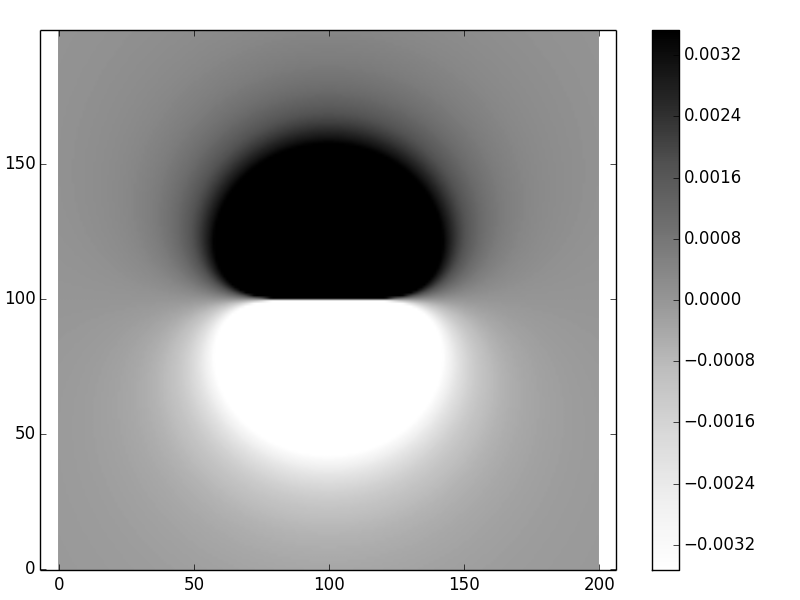

Values plotted in this chart, from the file beside it:
-6.954192330388409005e-05, -7.131444340746639909e-05, -7.313198438607670937e-05, -7.499548634370967193e-05, -7.690589164921490806e-05, -7.886414345881220811e-05, -8.087118414001892575e-05, -8.292795356368287685e-05, -8.503538727611115178e-05, -8.719441452775811285e-05, -8.940595617223934255e-05, -9.167092242323704454e-05, -9.399021045997102419e-05, -9.636470187635026718e-05, -9.879525998268690046e-05, -1.012827269413207887e-04, -1.038279207294934281e-04, -1.064316319476787953e-04, -1.090946204445053525e-04, -1.118176117675950820e-04, -1.146012934460927113e-04, -1.174463110809043087e-04, -1.203532642688465160e-04, -1.233227023420546686e-04
-7.059758428518136952e-05, -7.241554797721150294e-05, -7.428035857337533798e-05, -7.619302146100181972e-05, -7.815454593140813699e-05, -8.016594369886220761e-05, -8.222822728987111418e-05, -8.434240830279549073e-05, -8.650949553823394922e-05, -8.873049297841717475e-05, -9.100639762760209805e-05, -9.333819719659075531e-05, -9.572686762915338932e-05, -9.817337046147400770e-05, -1.006786500163947551e-04, -1.032436304226891366e-04, -1.058692124495941300e-04, -1.085562701672593278e-04, -1.113056474091322912e-04, -1.141181540500468827e-04, -1.169945620911327921e-04, -1.199356015426644717e-04, -1.229419561106226411e-04, -1.260142586922974317e-04
-7.166172197514697473e-05, -7.352609969846213289e-05, -7.543921662378494375e-05, -7.740214715479254437e-05, -7.941597142702150336e-05, -8.148177380062904263e-05, -8.360064123502652933e-05, -8.577366151651943937e-05, -8.800192135050011188e-05, -9.028650429554474499e-05, -9.262848854962868472e-05, -9.502894456403510048e-05, -9.748893249117429605e-05, -1.000094994592082287e-04, -1.025916766614898279e-04, -1.052364762541557752e-04, -1.079448880645372810e-04, -1.107178761028393410e-04, -1.135563748597689937e-04, -1.164612854092084149e-04, -1.194334712835143364e-04, -1.224737541467568747e-04, -1.255829092459137541e-04, -1.287616606320263202e-04
-7.273389013073838782e-05, -7.464565609982543037e-05, -7.660812156862206734e-05, -7.862243388290224289e-05, -8.068974812092122306e-05, -8.281122558928544208e-05, -8.498803216738792798e-05, -8.722133652305785745e-05, -8.951230816922617350e-05, -9.186211535316957111e-05, -9.427192278987917007e-05, -9.674288921912577166e-05, -9.927616477289902264e-05, -1.018728881652108953e-04, -1.045341836753976850e-04, -1.072611579386872904e-04, -1.100548965156100678e-04, -1.129164602606813617e-04, -1.158468814530522195e-04, -1.188471597108886613e-04, -1.219182576717159350e-04, -1.250610964365073130e-04, -1.282765507690797335e-04, -1.315654440658953206e-04
-7.381360686231630552e-05, -7.577373763867356615e-05, -7.778659794599462884e-05, -7.985341216620867044e-05, -8.197541462351409791e-05, -8.415384807269887801e-05, -8.638996203380600036e-05, -8.868501099401626675e-05, -9.104025243011903967e-05, -9.345694466889042928e-05, -9.593634456761535034e-05, -9.847970501697389523e-05, -1.010882722360939567e-04, -1.037632828757573122e-04, -1.065059609084428871e-04, -1.093175143012103945e-04, -1.121991314585457644e-04, -1.151519774365006299e-04, -1.181771899165795503e-04, -1.212758749233877609e-04, -1.244491023082439085e-04, -1.276979009539047638e-04, -1.310232537319322432e-04, -1.344260921820605859e-04
-7.490035312995857453e-05, -7.690982609132035464e-05, -7.897413004886999488e-05, -8.109457071192593958e-05, -8.327246614880934317e-05, -8.550914528271391646e-05, -8.780594623125637099e-05, -9.016421448349021261e-05, -9.258530091083017055e-05, -9.507055959767640729e-05, -9.762134548108036824e-05, -1.002390117919027546e-04, -1.029249072987958868e-04, -1.056803733217037689e-04, -1.085067405308670629e-04, -1.114053255082403382e-04, -1.143774270615516286e-04, -1.174243222958892829e-04, -1.205472624130621284e-04, -1.237474682560524286e-04, -1.270261255621463192e-04, -1.303843799544956994e-04, -1.338233316241499438e-04, -1.373440297367523044e-04
-7.599357121401695281e-05, -7.805336289523623350e-05, -8.017016015182676369e-05, -8.234535449735957968e-05, -8.458035245384465384e-05, -8.687657406136750637e-05, -8.923545122385689865e-05, -9.165842587943728859e-05, -9.414694800780054607e-05, -9.670247342574711524e-05, -9.932646140331513607e-05, -1.020203720583090501e-04, -1.047856635332244934e-04, -1.076237889434672468e-04, -1.105361930844317442e-04, -1.135243088832282865e-04, -1.165895535963912266e-04, -1.197333247247023280e-04, -1.229569956593401514e-04, -1.262619110304896708e-04, -1.296493817544153160e-04, -1.331206797812178877e-04, -1.366770325215149740e-04, -1.403196169533771354e-04
-7.709266317279528380e-05, -7.920374747749647781e-05, -8.137408669384171844e-05, -8.360516281369356761e-05, -8.589847573281517157e-05, -8.825554178670813599e-05, -9.067789210348564666e-05, -9.316707079021213644e-05, -9.572463292695232440e-05, -9.835214235920375359e-05, -1.010511692771665082e-04, -1.038232875822941992e-04, -1.066700720087077059e-04, -1.095930950056889230e-04, -1.125939233599382305e-04, -1.156741145491579914e-04, -1.188352128176362044e-04, -1.220787449551785642e-04, -1.254062157700630564e-04, -1.288191032662311386e-04, -1.323188534620989287e-04, -1.359068749113845342e-04, -1.395845328553413367e-04, -1.433531430317103172e-04
-7.819698928202001298e-05, -8.036033556324539973e-05, -8.258526244775410419e-05, -8.487334727913520283e-05, -8.722618846945806581e-05, -8.964540405775878185e-05, -9.213263009710814799e-05, -9.468951885338583452e-05, -9.731773680554667294e-05, -1.000189624358327478e-04, -1.027948837970527052e-04, -1.056471958440496905e-04, -1.085775975186997755e-04, -1.115877885720095719e-04, -1.146794661126548931e-04, -1.178543208650850715e-04, -1.211140331331961306e-04, -1.244602684429274575e-04, -1.278946728615615314e-04, -1.314188679759631384e-04, -1.350344455226526463e-04, -1.387429616488411455e-04, -1.425459308030951888e-04, -1.464448192387557413e-04
-7.930586646809345552e-05, -8.152243746550880132e-05, -8.380299265819957100e-05, -8.614920982408236227e-05, -8.856279124813681847e-05, -9.104546233107413400e-05, -9.359897000971173497e-05, -9.622508098550142108e-05, -9.892557973989468678e-05, -1.017022663392097570e-04, -1.045569539921409330e-04, -1.074914663696802108e-04, -1.105076346528122144e-04, -1.136072943137556024e-04, -1.167922815916710988e-04, -1.200644296726061100e-04, -1.234255645439219506e-04, -1.268775005112132703e-04, -1.304220353617324690e-04, -1.340609451681018527e-04, -1.377959787012272841e-04, -1.416288514621832917e-04, -1.455612392917693398e-04, -1.495947715772771858e-04
-8.041856673068892292e-05, -8.268931636568055410e-05, -8.502653317243868969e-05, -8.743200064742495670e-05, -8.990753054227695884e-05, -9.245496151910614913e-05, -9.507615762727184006e-05, -9.777300657010101759e-05, -1.005474177562248883e-04, -1.034013201239858404e-04, -1.063366597073844844e-04, -1.093553969528926473e-04, -1.124595037502729156e-04, -1.156509601725197456e-04, -1.189317509049381272e-04, -1.223038613482607673e-04, -1.257692733775961358e-04, -1.293299607407760732e-04, -1.329878840752307667e-04, -1.367449855407265602e-04, -1.406031830275544792e-04, -1.445643639508276124e-04, -1.486303785935838562e-04, -1.528030330000262893e-04
-8.153431556934265245e-05, -8.386018659045646473e-05, -8.625508854986918550e-05, -8.872091616662913793e-05, -9.125959647349191073e-05, -9.387308755171019925e-05, -9.656337706420714539e-05, -9.933248058713317619e-05, -1.021824397064996504e-04, -1.051153198687870827e-04, -1.081332079904129273e-04, -1.112382097683273230e-04, -1.144324467126089928e-04, -1.177180528713073215e-04, -1.210971712106712062e-04, -1.245719496614228206e-04, -1.281445367973255145e-04, -1.318170771194004942e-04, -1.355917059444600170e-04, -1.394705438686472121e-04, -1.434556907824457994e-04, -1.475492194327188145e-04, -1.517531684980255591e-04, -1.560695351709995293e-04
-8.265229041848343172e-05, -8.503421188565951638e-05, -8.748781017420270700e-05, -9.001509693717935079e-05, -9.261812054495166535e-05, -9.529896490478861892e-05, -9.805974808285711219e-05, -1.009026207019481092e-04, -1.038297641002827731e-04, -1.068433882482899833e-04, -1.099457293842753813e-04, -1.131390473627646998e-04, -1.164256226977578024e-04, -1.198077532804653345e-04, -1.232877507386653804e-04, -1.268679364381242181e-04, -1.305506370887776768e-04, -1.343381799410181543e-04, -1.382328875485505648e-04, -1.422370720809418287e-04, -1.463530291476722311e-04, -1.505830311430145230e-04, -1.549293200562296136e-04, -1.593940997501874790e-04
-8.377161908779129362e-05, -8.621050369894689425e-05, -8.872379435853616769e-05, -9.131362558267852592e-05, -9.398217336675784850e-05, -9.673165411960837901e-05, -9.956432337698828405e-05, -1.024824742934526967e-04, -1.054884358908658726e-04, -1.085845710329103042e-04, -1.117732741384713790e-04, -1.150569685641755768e-04, -1.184381036893888961e-04, -1.219191516410589315e-04, -1.255026036512951748e-04, -1.291909660325885056e-04, -1.329867557329222905e-04, -1.368924954570083230e-04, -1.409107083185645592e-04, -1.450439120169733087e-04, -1.492946124881378012e-04, -1.536652970370866456e-04, -1.581584268914859592e-04, -1.627764291871613977e-04
-8.489137822342840423e-05, -8.738811947983649020e-05, -8.996208047129528040e-05, -9.261552472050738061e-05, -9.535076237954243084e-05, -9.817014929236478338e-05, -1.010760858246584348e-04, -1.040710154689428180e-04, -1.071574231974459224e-04, -1.103378335329807669e-04, -1.136148083396015807e-04, -1.169909442824135226e-04, -1.204688699547595832e-04, -1.240512426514683852e-04, -1.277407447375367155e-04, -1.315400796171317666e-04, -1.354519672660536855e-04, -1.394791392828054200e-04, -1.436243334689280005e-04, -1.478902878706556123e-04, -1.522797342876636151e-04, -1.567953911916220022e-04, -1.614399560514456766e-04, -1.662160970248294234e-04
-8.601059179813574929e-05, -8.856606099216790540e-05, -9.120164905995764570e-05, -9.391975489148052247e-05, -9.672282956874056481e-05, -9.961337556774196855e-05, -1.025939457357516460e-04, -1.056671420345267620e-04, -1.088356140082069601e-04, -1.121020569896380437e-04, -1.154692099825105345e-04, -1.189398532233099104e-04, -1.225168053915481892e-04, -1.262029204278647398e-04, -1.300010839617726788e-04, -1.339142092957601449e-04, -1.379452329235419938e-04, -1.420971095602574508e-04, -1.463728066495306734e-04, -1.507752983123111790e-04, -1.553075587112928702e-04, -1.599725547989372387e-04, -1.647732384091327162e-04, -1.697125376796115859e-04
-8.712822963463651149e-05, -8.974327266741966014e-05, -9.244142001918476126e-05, -9.522521252369742228e-05, -9.809724920328832809e-05, -1.010601866342497601e-04, -1.041167380924079566e-04, -1.072696724571109428e-04, -1.105218128389928722e-04, -1.138760349164158470e-04, -1.173352649650460933e-04, -1.209024775397082863e-04, -1.245806927823167598e-04, -1.283729733425609254e-04, -1.322824208660478007e-04, -1.363121720303617224e-04, -1.404653940859645900e-04, -1.447452798823967157e-04, -1.491550423349252696e-04, -1.536979082987777190e-04, -1.583771118274235334e-04, -1.631958867558402915e-04, -1.681574586007705818e-04, -1.732650357104681405e-04
-8.824320596723111976e-05, -9.091863998822447002e-05, -9.368025077804986722e-05, -9.653072790838379547e-05, -9.947282558986358936e-05, -1.025093622324391163e-04, -1.056432197859002997e-04, -1.088773428286060607e-04, -1.122147373791015923e-04, -1.156584694146367553e-04, -1.192116630543971212e-04, -1.228774983954572519e-04, -1.266592089641527252e-04, -1.305600787580019073e-04, -1.345834388342126431e-04, -1.387326634230134914e-04, -1.430111655329469045e-04, -1.474223919952777351e-04, -1.519698179275330574e-04, -1.566569405677675775e-04, -1.614872724444715857e-04, -1.664643338381566195e-04, -1.715916444968712540e-04, -1.768727145621262764e-04
-8.935437806556478790e-05, -9.209098792783976251e-05, -9.491693454233285365e-05, -9.783506322591506432e-05, -1.008482908617658325e-04, -1.039596056915392808e-04, -1.071720668797127018e-04, -1.104888038137019635e-04, -1.139130151397438340e-04, -1.174479674754813630e-04, -1.210969938063577445e-04, -1.248634914974289245e-04, -1.287509199223713097e-04, -1.327627976626111206e-04, -1.369026992392718967e-04, -1.411742513375280339e-04, -1.455811285069330552e-04, -1.501270482715533205e-04, -1.548157656201532006e-04, -1.596510668377959519e-04, -1.646367626260136774e-04, -1.697766804733547019e-04, -1.750746562163563169e-04, -1.805345247745115955e-04
-9.046054491168575851e-05, -9.325907944202072031e-05, -9.615019858610907022e-05, -9.913691061669283044e-05, -1.022223028108726339e-04, -1.054095415033984295e-04, -1.087018719023724600e-04, -1.121026176509332117e-04, -1.156151800971727539e-04, -1.192430372642938607e-04, -1.229897424712689258e-04, -1.268589225773553153e-04, -1.308542758233777192e-04, -1.349795692227040433e-04, -1.392386354823749173e-04, -1.436353693820002775e-04, -1.481737236104230249e-04, -1.528577039802136994e-04, -1.576913639915744625e-04, -1.626787987025757332e-04, -1.678241378373357406e-04, -1.731315381072739967e-04, -1.786051746632821846e-04, -1.842492316650456985e-04
-9.156044594416101745e-05, -9.442161403772075801e-05, -9.737870261883330159e-05, -1.004348903270724236e-04, -1.035934427866536112e-04, -1.068577129430536843e-04, -1.102311411793621687e-04, -1.137172551528564668e-04, -1.173196693691203052e-04, -1.210420844222070968e-04, -1.248882858897459869e-04, -1.288621428590097651e-04, -1.329676060133344606e-04, -1.372087052735615487e-04, -1.415895469381034388e-04, -1.461143102794437709e-04, -1.507872435531076860e-04, -1.556126593689199922e-04, -1.605949293854713744e-04, -1.657384782518533939e-04, -1.710477767646878533e-04, -1.765273341827189313e-04, -1.821816896199202063e-04, -1.880154024811453439e-04
-9.265275991321431093e-05, -9.557722642217214570e-05, -9.860103722036939189e-05, -1.017275489170188507e-04, -1.049602136564686816e-04, -1.083025797719017191e-04, -1.117582922276483259e-04, -1.153310927950457199e-04, -1.190248199414156716e-04, -1.228434084037388629e-04, -1.267908884137192160e-04, -1.308713845187270408e-04, -1.350891139928478424e-04, -1.394483847638738894e-04, -1.439535928313695479e-04, -1.486092191256283002e-04, -1.534198257497898510e-04, -1.583900515651492924e-04, -1.635246070557094811e-04, -1.688282684195741012e-04, -1.743058708183475858e-04, -1.799623007388007068e-04, -1.858024873824248857e-04, -1.918313930353576779e-04
-9.373610379626029498e-05, -9.672448525055443724e-05, -9.981572237993674435e-05, -1.030133575676828173e-04, -1.063210378617895913e-04, -1.097425160052623028e-04, -1.132816512354750671e-04, -1.169424098401705692e-04, -1.207288654265781247e-04, -1.246451988570207448e-04, -1.286956978474584901e-04, -1.328847561632429120e-04, -1.372168723845490490e-04, -1.416966481797565791e-04, -1.463287860650197558e-04, -1.511180865803041229e-04, -1.560694448263788559e-04, -1.611878463276816831e-04, -1.664783621277976522e-04, -1.719461430944591029e-04, -1.775964133279295254e-04, -1.834344626323591854e-04, -1.894656379710646377e-04, -1.956953338200229098e-04
-9.480903184932998329e-05, -9.786189196780981092e-05, -1.010212061434145880e-04, -1.042907104986667832e-04, -1.076742555827792103e-04, -1.111758077962932134e-04, -1.147994506203176002e-04, -1.185493855810904051e-04, -1.224299329400935221e-04, -1.264455320688639972e-04, -1.306007414600962591e-04, -1.349002383572717179e-04, -1.393488179286528350e-04, -1.439513919612167570e-04, -1.487129870181291835e-04, -1.536387419927010001e-04, -1.587339050193037338e-04, -1.640038296732981848e-04, -1.694539703809283537e-04, -1.750898769992126347e-04, -1.809171884623594906e-04, -1.869416254396405463e-04, -1.931689819216764192e-04, -1.996051156378797486e-04
-9.587003477040667576e-05, -9.898787980144874155e-05, -1.022158633778857961e-04, -1.055579235016423922e-04, -1.090181230063436146e-04, -1.126006514313715456e-04, -1.163098267236151173e-04, -1.201500966656610103e-04, -1.241260400446364542e-04, -1.282423675101895810e-04, -1.325039220700929832e-04, -1.369156792039305515e-04, -1.414827465286982999e-04, -1.462103629612521161e-04, -1.511038973567302435e-04, -1.561688465114841051e-04, -1.614108325220797724e-04, -1.668355994048908997e-04, -1.724490088936825316e-04, -1.782570353854318057e-04, -1.842657599016028769e-04, -1.904813630209112318e-04, -1.969101166832132321e-04, -2.035583747557190293e-04
-9.691753899687682861e-05, -1.001008128653779750e-04, -1.033979946862828569e-04, -1.068132326249582320e-04, -1.103508107576089969e-04, -1.140151514649190290e-04, -1.178108176231873472e-04, -1.217425145814132748e-04, -1.258150918470590796e-04, -1.300335445009181967e-04, -1.344030142380603365e-04, -1.389287900348534777e-04, -1.436163083701202936e-04, -1.484711529471383074e-04, -1.534990538663016935e-04, -1.587058861893808626e-04, -1.640976678065619865e-04, -1.696805565676307026e-04, -1.754608465747153900e-04, -1.814449635593184951e-04, -1.876394592796870597e-04, -1.940510048084043149e-04, -2.006863826591320787e-04, -2.075524776046222541e-04
-9.794990615841214776e-05, -1.011989854395878297e-04, -1.045658254694714628e-04, -1.080547930003561419e-04, -1.116704024815007301e-04, -1.154173190176521757e-04, -1.193003611188458990e-04, -1.233245032725704959e-04, -1.274948782281626336e-04, -1.318167790103075276e-04, -1.362956605994725123e-04, -1.409371412108839650e-04, -1.457470031551721945e-04, -1.507311931989718801e-04, -1.558958223690787293e-04, -1.612471651442071163e-04, -1.667916579521921960e-04, -1.725358968949208816e-04, -1.784866346250524316e-04, -1.846507762941484998e-04, -1.910353744567494516e-04, -1.976476228482404451e-04, -2.044948489312581330e-04, -2.115845050858489174e-04
-9.896543270038193896e-05, -1.022806214008298298e-04, -1.057175051677461397e-04, -1.092806778713040217e-04, -1.129748936072871857e-04, -1.168050702586853618e-04, -1.207762928903122202e-04, -1.248938169577940016e-04, -1.291630712607627629e-04, -1.335896606438069512e-04, -1.381793683625787139e-04, -1.429381580901889492e-04, -1.478721754750722539e-04, -1.529877492449926990e-04, -1.582913917310690977e-04, -1.637897987940561961e-04, -1.694898490360863264e-04, -1.753986022459130822e-04, -1.815232969768487692e-04, -1.878713471596960005e-04, -1.944503376547501716e-04, -2.012680186354032230e-04, -2.083322986843327840e-04, -2.156512364877016807e-04
-9.996234967424300066e-05, -1.033438738611280883e-04, -1.068511066986133073e-04, -1.104888778007406813e-04, -1.142621903049700904e-04, -1.181762250883622301e-04, -1.222363448762919802e-04, -1.264480981486570954e-04, -1.308172228435822149e-04, -1.353496498230910561e-04, -1.400515060065998796e-04, -1.449291171802258305e-04, -1.499890103682233189e-04, -1.552379157523375852e-04, -1.606827680413758230e-04, -1.663307072172770518e-04, -1.721890786030577658e-04, -1.782654321340615411e-04, -1.845675207508001847e-04, -1.911032978307858343e-04, -1.978809135065873193e-04, -2.049087098017210451e-04, -2.121952144245042859e-04, -2.197491331048517793e-04
-1.009388227455332299e-04, -1.043868250052426561e-04, -1.079646261068489821e-04, -1.116773001124116149e-04, -1.155301086894766627e-04, -1.195285060608952676e-04, -1.236781438720413462e-04, -1.279848758954926780e-04, -1.324547625545235974e-04, -1.370940752174476529e-04, -1.419093002184013130e-04, -1.469071425388435159e-04, -1.520945291071384986e-04, -1.574786116389503832e-04, -1.630667689553888522e-04, -1.688666086883117146e-04, -1.748859683043946234e-04, -1.811329153449392493e-04, -1.876157467886052643e-04, -1.943429874162738713e-04, -2.013233870759023603e-04, -2.085659167088138588e-04, -2.160797630113009404e-04, -2.238743215827732058e-04
-1.018929524025935507e-04, -1.054074861386311568e-04, -1.090559824410419765e-04, -1.128437685631311638e-04, -1.167763742628835644e-04, -1.208595375539189831e-04, -1.250992104111503522e-04, -1.295015643396624228e-04, -1.340729958023700874e-04, -1.388201314513892726e-04, -1.437498331036124455e-04, -1.488692024222970645e-04, -1.541855852398299476e-04, -1.597065754328497178e-04, -1.654400183204174368e-04, -1.713940134493441292e-04, -1.775769167249308111e-04, -1.839973417538942613e-04, -1.906641603293124376e-04, -1.975865018986056043e-04, -2.047737519310643961e-04, -2.122355490223881702e-04, -2.199817806030068823e-04, -2.280225770872057467e-04
-1.028227744068743732e-04, -1.064037980080811963e-04, -1.101230178992551600e-04, -1.139860232903799897e-04, -1.179986216275352717e-04, -1.221668452364710333e-04, -1.264969579279906498e-04, -1.309954615198449801e-04, -1.356691022680323044e-04, -1.405248771071399005e-04, -1.455700397139381153e-04, -1.508121062769873788e-04, -1.562588609580473076e-04, -1.619183609538055180e-04, -1.677989410726610231e-04, -1.739092177635015446e-04, -1.802580924934460427e-04, -1.868547543706355896e-04, -1.937086818921684994e-04, -2.008296437168155535e-04, -2.082276983124131675e-04, -2.159131923327173297e-04, -2.238967575776129593e-04, -2.321893063559343773e-04
-1.037262604937083665e-04, -1.073736313577100532e-04, -1.111634982384757109e-04, -1.151017210405669289e-04, -1.191943945144657846e-04, -1.234478558433949047e-04, -1.278686922461247377e-04, -1.324637485486945820e-04, -1.372401346921847676e-04, -1.422052331028211825e-04, -1.473667059368466425e-04, -1.527325020731495897e-04, -1.583108638332220153e-04, -1.641103333520632646e-04, -1.701397585005537394e-04, -1.764082982980141878e-04, -1.829254277074809920e-04, -1.897009416884642974e-04, -1.967449584370228877e-04, -2.040679216204210888e-04, -2.116806015246552874e-04, -2.195940949230035244e-04, -2.278198235141637440e-04, -2.363695307412427837e-04
-1.046013193324313306e-04, -1.083147877878332110e-04, -1.121751134860460297e-04, -1.161884357205877905e-04, -1.203611461226827828e-04, -1.246998972810331452e-04, -1.292116114290919882e-04, -1.339034891492119073e-04, -1.387830180625826415e-04, -1.438579814516671718e-04, -1.491364667858263715e-04, -1.546268740657552598e-04, -1.603379239494273634e-04, -1.662786655627357391e-04, -1.724584839370990608e-04, -1.788871069612341103e-04, -1.855746117707113285e-04, -1.925314304429548429e-04, -1.997683548964346301e-04, -2.072965408306259860e-04, -2.151275105912731078e-04, -2.232731547673338923e-04, -2.317457323637306388e-04, -2.405578693420729053e-04
-1.054457977787137679e-04, -1.092250009007145195e-04, -1.131554789699507069e-04, -1.172436592717929216e-04, -1.214962398261576482e-04, -1.259201991317127067e-04, -1.305228060193286410e-04, -1.353116295925715917e-04, -1.402945492117169124e-04, -1.454797644733218931e-04, -1.508758051471659201e-04, -1.564915410181555444e-04, -1.623361915399357258e-04, -1.684193352620155792e-04, -1.747509189309326416e-04, -1.813412661864077791e-04, -1.882010857174876151e-04, -1.953414788173901684e-04, -2.027739461505362328e-04, -2.105103936465013703e-04, -2.185631373192720162e-04, -2.269449068741380415e-04, -2.356688478810653464e-04, -2.447485223351364425e-04
-1.062574824430839726e-04, -1.101019377864886906e-04, -1.141021366990457864e-04, -1.182648029232069575e-04, -1.225969502645085640e-04, -1.271058935392588296e-04, -1.317992596927552995e-04, -1.366849990862561981e-04, -1.417713968709932715e-04, -1.470670844643251485e-04, -1.525810510338843073e-04, -1.583226549453087273e-04, -1.643016351460246938e-04, -1.705281223429722104e-04, -1.770126499760493743e-04, -1.837661648078636745e-04, -1.908000371022566810e-04, -1.981260702264009410e-04, -2.057565095592295279e-04, -2.137040505640896981e-04, -2.219818458559785768e-04, -2.306035110928306153e-04, -2.395831294750294660e-04, -2.489352546568568414e-04
-1.070341015552145336e-04, -1.109432008412625237e-04, -1.150125570950066844e-04, -1.192491988168953299e-04, -1.236604648306993681e-04, -1.282540165341572447e-04, -1.330378503903162368e-04, -1.380203106471356023e-04, -1.432101022569298721e-04, -1.486163039414734044e-04, -1.542483813770090251e-04, -1.601162004281064810e-04, -1.662300403699745743e-04, -1.726006070512653423e-04, -1.792390458827952671e-04, -1.861569545731356357e-04, -1.933663955320241712e-04, -2.008799077577450021e-04, -2.087105181560744427e-04, -2.168717520643070884e-04, -2.253776428702281009e-04, -2.342427405075397928e-04, -2.434821186119151548e-04, -2.531113801547135722e-04
-1.077733271968028816e-04, -1.117463299431520340e-04, -1.158841411257327536e-04, -1.201941020605445942e-04, -1.246838856170384702e-04, -1.293615098418854359e-04, -1.342353519273586926e-04, -1.393141625021243613e-04, -1.446070801893739599e-04, -1.501236464207522658e-04, -1.558738204634479985e-04, -1.618679945796230868e-04, -1.681170093110750940e-04, -1.746321687621232854e-04, -1.814252558478557376e-04, -1.885085473913861165e-04, -1.958948289626505357e-04, -2.035974093637094029e-04, -2.116301345873594641e-04, -2.200074011353692072e-04, -2.287441684893920524e-04, -2.378559705595861828e-04, -2.473589258942254787e-04, -2.572697463962825282e-04
-1.084727778701832790e-04, -1.125088050377698323e-04, -1.167142228366557788e-04, -1.210966932072565783e-04, -1.256642318105960499e-04, -1.304252231522085026e-04, -1.353884361385837565e-04, -1.405630400324042739e-04, -1.459586208110152938e-04, -1.515851978624027652e-04, -1.574532409884810136e-04, -1.635736876997029299e-04, -1.699579607095103029e-04, -1.766179855602345583e-04, -1.835662083493616592e-04, -1.908156133989535874e-04, -1.983797408433574105e-04, -2.062727039273681839e-04, -2.145092059597786260e-04, -2.231045567135936381e-04, -2.320746881228075154e-04, -2.414361690643573866e-04, -2.512062190112018811e-04, -2.614027202936242134e-04
-1.091300214559609572e-04, -1.132280490878656565e-04, -1.175000723314667539e-04, -1.219540812105179839e-04, -1.265984426046529165e-04, -1.314419169702318868e-04, -1.364936755914314404e-04, -1.417633183438127276e-04, -1.472608919614870615e-04, -1.529969087741278599e-04, -1.589823658765254777e-04, -1.652287646978223279e-04, -1.717481309153612301e-04, -1.785530346518626743e-04, -1.856566108804358350e-04, -1.930725799654808839e-04, -2.008152682098085506e-04, -2.088996283324817682e-04, -2.173412596890855752e-04, -2.261564281429429002e-04, -2.353620853421389825e-04, -2.449758872629104189e-04, -2.550162117351817415e-04, -2.655021747424157752e-04
-1.097425785498984396e-04, -1.139014314750497192e-04, -1.182388991791682997e-04, -1.227633068463518384e-04, -1.274833806119701762e-04, -1.324082659861502975e-04, -1.375475469078679680e-04, -1.429112654687259010e-04, -1.485099422078306475e-04, -1.543545970639215170e-04, -1.604567708541893012e-04, -1.668285473312991485e-04, -1.734825757191416074e-04, -1.804320936873438086e-04, -1.876909507032564761e-04, -1.952736316894743140e-04, -2.031952808483339368e-04, -2.114717256098685993e-04, -2.201195005016032269e-04, -2.291558708247265486e-04, -2.385988559634455441e-04, -2.484672521010367063e-04, -2.587806541329840115e-04, -2.695594764894337914e-04
-1.103079262154693652e-04, -1.145262718287298753e-04, -1.189278563273887812e-04, -1.235213466763696033e-04, -1.283158358491576223e-04, -1.333208630480697821e-04, -1.385464347052334233e-04, -1.440030462527275290e-04, -1.497017046512283400e-04, -1.556539516620603081e-04, -1.618718878617642076e-04, -1.683681973529971287e-04, -1.751561731362372143e-04, -1.822497431120950750e-04, -1.896634966316312898e-04, -1.974127115458301773e-04, -2.055133816369902888e-04, -2.139822443592009904e-04, -2.228368087200394143e-04, -2.320953832031236175e-04, -2.417771035077009856e-04, -2.519019599436234103e-04, -2.624908242339074604e-04, -2.735654754406624534e-04
-1.108235021440862056e-04, -1.150998443089079615e-04, -1.195640444748846676e-04, -1.242251175126440899e-04, -1.290925302823708876e-04, -1.341762237823118653e-04, -1.394866362218749600e-04, -1.450347269722485066e-04, -1.508320014664832343e-04, -1.568905369895290391e-04, -1.632230093786546377e-04, -1.698427206049402116e-04, -1.767636272154149424e-04, -1.840003695932068695e-04, -1.915683019841907253e-04, -1.994835232439484685e-04, -2.077629081860266069e-04, -2.164241394897459259e-04, -2.254857399854870437e-04, -2.349671052401802740e-04, -2.448885362191788317e-04, -2.552712718619787324e-04, -2.661375213319772115e-04, -2.775104956702634240e-04
-1.112867092594171936e-04, -1.156193823508289142e-04, -1.201445169849435501e-04, -1.248714814616747049e-04, -1.298101229778581001e-04, -1.349707918292253339e-04, -1.403643666426646064e-04, -1.460022806938354734e-04, -1.518965492977031317e-04, -1.580597983066311940e-04, -1.645052936734003879e-04, -1.712469721333320649e-04, -1.782994729371267795e-04, -1.856781706193189052e-04, -1.933992088005709320e-04, -2.014795349278841741e-04, -2.099369359012115410e-04, -2.187900745127535629e-04, -2.280585265683754415e-04, -2.377628185774582903e-04, -2.479244658450951988e-04, -2.585660107827791876e-04, -2.697110612075448444e-04, -2.813843283746564339e-04
-1.116949207560224977e-04, -1.160820839167797658e-04, -1.206662853041606809e-04, -1.254572515199114946e-04, -1.304652158866659306e-04, -1.357009447762180798e-04, -1.411757651714751205e-04, -1.469015934629780418e-04, -1.528909655048593663e-04, -1.591570679906340047e-04, -1.657137710866507518e-04, -1.725756624102459114e-04, -1.797580822975319848e-04, -1.872771603714795674e-04, -1.951498533916407041e-04, -2.033939843171239659e-04, -2.120282825792685344e-04, -2.210724254503304564e-04, -2.305470804255804751e-04, -2.404739485264428822e-04, -2.508758083425988161e-04, -2.617765606620636731e-04, -2.732012734636413143e-04, -2.851762270363877860e-04
-1.120454855962904617e-04, -1.164851172186232020e-04, -1.211263249256688823e-04, -1.259791977874513691e-04, -1.310543602546232478e-04, -1.363630007924498955e-04, -1.419169018426202911e-04, -1.477284712860793547e-04, -1.538107753047412984e-04, -1.601775728161669576e-04, -1.668433513737355156e-04, -1.738233646761955242e-04, -1.811336716190936613e-04, -1.887911769280492535e-04, -1.968136733472292121e-04, -2.052198854096687342e-04, -2.140295146872972509e-04, -2.232632865242223374e-04, -2.329429981555719564e-04, -2.430915681044254484e-04, -2.537330867582454630e-04, -2.648928679356288285e-04, -2.765975012604116046e-04, -2.888749051193073569e-04
-1.123357344550157677e-04, -1.168256269474809983e-04, -1.215215819208026460e-04, -1.264340542519448718e-04, -1.315740637171103344e-04, -1.369532259820616105e-04, -1.425837851583011684e-04, -1.484786480183686308e-04, -1.546514198800252871e-04, -1.611164422268274166e-04, -1.678888321405835882e-04, -1.749845235243796537e-04, -1.824203101987720288e-04, -1.902138908862482936e-04, -1.983839160857314710e-04, -2.069500368433452309e-04, -2.159329554158873066e-04, -2.253544777950367006e-04, -2.352375680239049416e-04, -2.456064042597461139e-04, -2.564864364424934706e-04, -2.679044454785284302e-04, -2.798886037167491736e-04, -2.924685365401913373e-04
-1.125629861489230166e-04, -1.171007410345481503e-04, -1.218489800036692827e-04, -1.268185262253140877e-04, -1.320207980466392428e-04, -1.374678424932440635e-04, -1.431723705103138400e-04, -1.491477941151231335e-04, -1.554082654280364295e-04, -1.619687177134565559e-04, -1.688449084893406393e-04, -1.760534647408107389e-04, -1.836119303098016076e-04, -1.915388155149244653e-04, -1.998536490264157806e-04, -2.085770320245927678e-04, -2.177306946666845988e-04, -2.273375548487166498e-04, -2.374217792286970052e-04, -2.480088465190988245e-04, -2.591256128585683882e-04, -2.708003793170377094e-04, -2.830629612322610456e-04, -2.959447592925101844e-04
-1.127245545049504472e-04, -1.173075778941878866e-04, -1.221054281952405063e-04, -1.271292983826555201e-04, -1.323910076189704910e-04, -1.379030373653833408e-04, -1.436785694561848459e-04, -1.497315263030429833e-04, -1.560766132611135504e-04, -1.627293632671111823e-04, -1.697061838328295380e-04, -1.770244064784876059e-04, -1.847023386911672560e-04, -1.927593184607445664e-04, -2.012157714990081558e-04, -2.100932711481817705e-04, -2.194146010676689684e-04, -2.292038207034607922e-04, -2.394863335473118582e-04, -2.502889582025602522e-04, -2.616400021704379242e-04, -2.735693383444370852e-04, -2.861084840422023490e-04, -2.992906824701435653e-04
-1.128177557188081437e-04, -1.174432542159209447e-04, -1.222878290327855666e-04, -1.273630434361905372e-04, -1.326811185480281097e-04, -1.382549721729020575e-04, -1.440982598381879143e-04, -1.502254182046414144e-04, -1.566517109097276261e-04, -1.633932769884438585e-04, -1.704671819773295738e-04, -1.778914717922575051e-04, -1.856852295016864218e-04, -1.938686351170559874e-04, -2.024630284482853426e-04, -2.114909751673721416e-04, -2.209763361413763505e-04, -2.309443400712041239e-04, -2.414216595321150294e-04, -2.524364904266107601e-04, -2.640186348372708380e-04, -2.761995872733180590e-04, -2.890126242505175469e-04, -3.024928970809526163e-04
-1.128399161602899881e-04, -1.175048932395839074e-04, -1.223930873681666753e-04, -1.275164314611387795e-04, -1.328875485535618850e-04, -1.385197934320459012e-04, -1.444272967825455112e-04, -1.506250119138741184e-04, -1.571287642816443508e-04, -1.639553038481622593e-04, -1.711223605003198145e-04, -1.786487025992045119e-04, -1.865541988772534410e-04, -1.948598837140380624e-04, -2.035880260295996891e-04, -2.127622018566199813e-04, -2.224073707459695015e-04, -2.325499560775767804e-04, -2.432179294356018318e-04, -2.544408990452495800e-04, -2.662502024071145001e-04, -2.786790030793184769e-04, -2.917623916722789090e-04, -3.055374909495256475e-04
-1.127883806368856767e-04, -1.174896335660591262e-04, -1.224181197150286948e-04, -1.275861398220001774e-04, -1.330067174993843082e-04, -1.386936437910435416e-04, -1.446615245246363202e-04, -1.509258305238958542e-04, -1.575029509197634070e-04, -1.644102496545229997e-04, -1.716661254151929938e-04, -1.792900751000914283e-04, -1.873027610477251415e-04, -1.957260821665585127e-04, -2.045832491628374328e-04, -2.138988640112415851e-04, -2.236990038797515012e-04, -2.340113096117590885e-04, -2.448650789679263085e-04, -2.562913647246034543e-04, -2.683230777522638277e-04, -2.809950951849771172e-04, -2.943443737111195446e-04, -3.084100680172952025e-04
-1.126605210970410553e-04, -1.173946384396273857e-04, -1.223598641733047998e-04, -1.275688637534244663e-04, -1.330350586625783649e-04, -1.387726740027517280e-04, -1.447967891596846357e-04, -1.511233916353660334e-04, -1.577694342920210602e-04, -1.647528961896682631e-04, -1.720928472064287007e-04, -1.798095166609670059e-04, -1.879243661413454447e-04, -1.964601667685528241e-04, -2.054410810945483945e-04, -2.148927498826225246e-04, -2.248423839539270830e-04, -2.353188613639645155e-04, -2.463528300662432002e-04, -2.579768163082363230e-04, -2.702253389088582480e-04, -2.831350296084167439e-04, -2.967447596056160819e-04, -3.110957724103968758e-04
-1.124537457783958416e-04, -1.172171055268123041e-04, -1.222152908768592283e-04, -1.274613275263902779e-04, -1.329690306564046409e-04, -1.387530556602456500e-04, -1.448289522105739024e-04, -1.512132218230988201e-04, -1.579233792128320601e-04, -1.649780175885240396e-04, -1.723968781774942727e-04, -1.802009242179991588e-04, -1.884124196269709728e-04, -1.970550127063930290e-04, -2.061538250286432117e-04, -2.157355459013743371e-04, -2.258285326020015304e-04, -2.364629167015408484e-04, -2.476707167566871703e-04, -2.594859576312558147e-04, -2.719447967143295841e-04, -2.850856572838011971e-04, -2.989493692666655988e-04, -3.135793175514933750e-04
-1.121655087441553178e-04, -1.169542771695120109e-04, -1.219814129829188687e-04, -1.272602962210100941e-04, -1.328051300486521313e-04, -1.386309947042363433e-04, -1.447539050616342138e-04, -1.511908720619459245e-04, -1.579599682832721896e-04, -1.650803978741066658e-04, -1.725725711541059582e-04, -1.804581841620134242e-04, -1.887603034607110430e-04, -1.975034564978273011e-04, -2.067137278576325343e-04, -2.164188617603812759e-04, -2.266483711030886639e-04, -2.374336534458620918e-04, -2.488081142795195433e-04, -2.608072979199960173e-04, -2.734690264212247257e-04, -2.868335468022564783e-04, -3.009436869687576177e-04, -3.158450206264262761e-04
-1.117933198200304901e-04, -1.166034510564628590e-04, -1.216552981517793341e-04, -1.269625880704339238e-04, -1.325399046088193700e-04, -1.384027456321490490e-04, -1.445675842193239191e-04, -1.510519340772731312e-04, -1.578744194290493397e-04, -1.650548497327264386e-04, -1.726142995304158489e-04, -1.805751937640209803e-04, -1.889613989076721623e-04, -1.977983202978705890e-04, -2.071130060299353204e-04, -2.169342578568489444e-04, -2.272927494706422635e-04, -2.382211526095190379e-04, -2.497542714801070929e-04, -2.619291858616534796e-04, -2.747854034232943832e-04, -2.883650216976008096e-04, -3.027129001225148386e-04, -3.178768426810307801e-04
-1.113347548828969025e-04, -1.161619913228051360e-04, -1.212340805114564546e-04, -1.265650873385482100e-04, -1.321699671770204532e-04, -1.380646264248497346e-04, -1.442659873713836305e-04, -1.507920576182542050e-04, -1.576620044385634856e-04, -1.648962344047433248e-04, -1.725164786314792309e-04, -1.805458840440365975e-04, -1.890091110539060537e-04, -1.979324381080616035e-04, -2.073438735230581642e-04, -2.172732751377637328e-04, -2.277524782110518231e-04, -2.388154321710800332e-04, -2.504983466531385261e-04, -2.628398475037485582e-04, -2.758811432226337956e-04, -2.896662024927110224e-04, -3.042419433487708602e-04, -3.196584346225606055e-04
-1.107874664993957481e-04, -1.156273400253482464e-04, -1.207149730406698040e-04, -1.260647577101536854e-04, -1.316920101110952146e-04, -1.376130341599335338e-04, -1.438451902053827780e-04, -1.504069685767106535e-04, -1.573180685010555635e-04, -1.645994827352836865e-04, -1.722735883520343236e-04, -1.803642441338126901e-04, -1.888968949623759386e-04, -1.978986838455654151e-04, -2.073985719501791891e-04, -2.174274673292231341e-04, -2.280183628267096196e-04, -2.392064838740992627e-04, -2.510294467397145013e-04, -2.635274279807475750e-04, -2.767433457258050566e-04, -2.907230536006721877e-04, -3.055155479687599041e-04, -3.211731892953650913e-04
-1.101491948150012945e-04, -1.149970289704427273e-04, -1.200952803772636912e-04, -1.254586561341142215e-04, -1.311028202826136635e-04, -1.370444612014409813e-04, -1.433013639342561873e-04, -1.498924879523855225e-04, -1.568380506844491151e-04, -1.641596172783366114e-04, -1.718801970307382021e-04, -1.800243470180262761e-04, -1.886182834383021145e-04, -1.976900012659044137e-04, -2.072694027610566536e-04, -2.173884355514132949e-04, -2.280812409320986944e-04, -2.393843130805706210e-04, -2.513366700318542257e-04, -2.639800371442291294e-04, -2.773590439399953311e-04, -2.915214351730810449e-04, -3.065182971022650804e-04, -3.224042998537512972e-04
-1.094177787548389347e-04, -1.142686918189639300e-04, -1.193724119596950572e-04, -1.247439470786204652e-04, -1.303992945462795205e-04, -1.363555119882065014e-04, -1.426307934897508289e-04, -1.492445515518525667e-04, -1.562175053075876008e-04, -1.635717754684407055e-04, -1.713309864994627674e-04, -1.795203766539188450e-04, -1.881669163381616272e-04, -1.972994356194135435e-04, -2.069487614182463631e-04, -2.171478652357450301e-04, -2.279320220841540845e-04, -2.393389816290891758e-04, -2.514091522458627992e-04, -2.641857990859364236e-04, -2.777152570807572829e-04, -2.920471599630047876e-04, -3.072346864190222959e-04, -3.233348245288425460e-04
-1.085911673497363950e-04, -1.134400764497556224e-04, -1.185438954669493228e-04, -1.239179171772519794e-04, -1.295784556099022211e-04, -1.355429203027114227e-04, -1.418298963118402867e-04, -1.484592304219489733e-04, -1.554521241002859711e-04, -1.628312336503512370e-04, -1.706207782348201363e-04, -1.788466563343860116e-04, -1.875365713503995835e-04, -1.967201670387552781e-04, -2.064291736036949487e-04, -2.166975652500013894e-04, -2.275617301394916581e-04, -2.390606536444295216e-04, -2.512361160160736517e-04, -2.641329054862140424e-04, -2.777990480655745387e-04, -2.922860551839434606e-04, -3.076491905966705076e-04, -3.239477578897975718e-04
... 139 more rows
